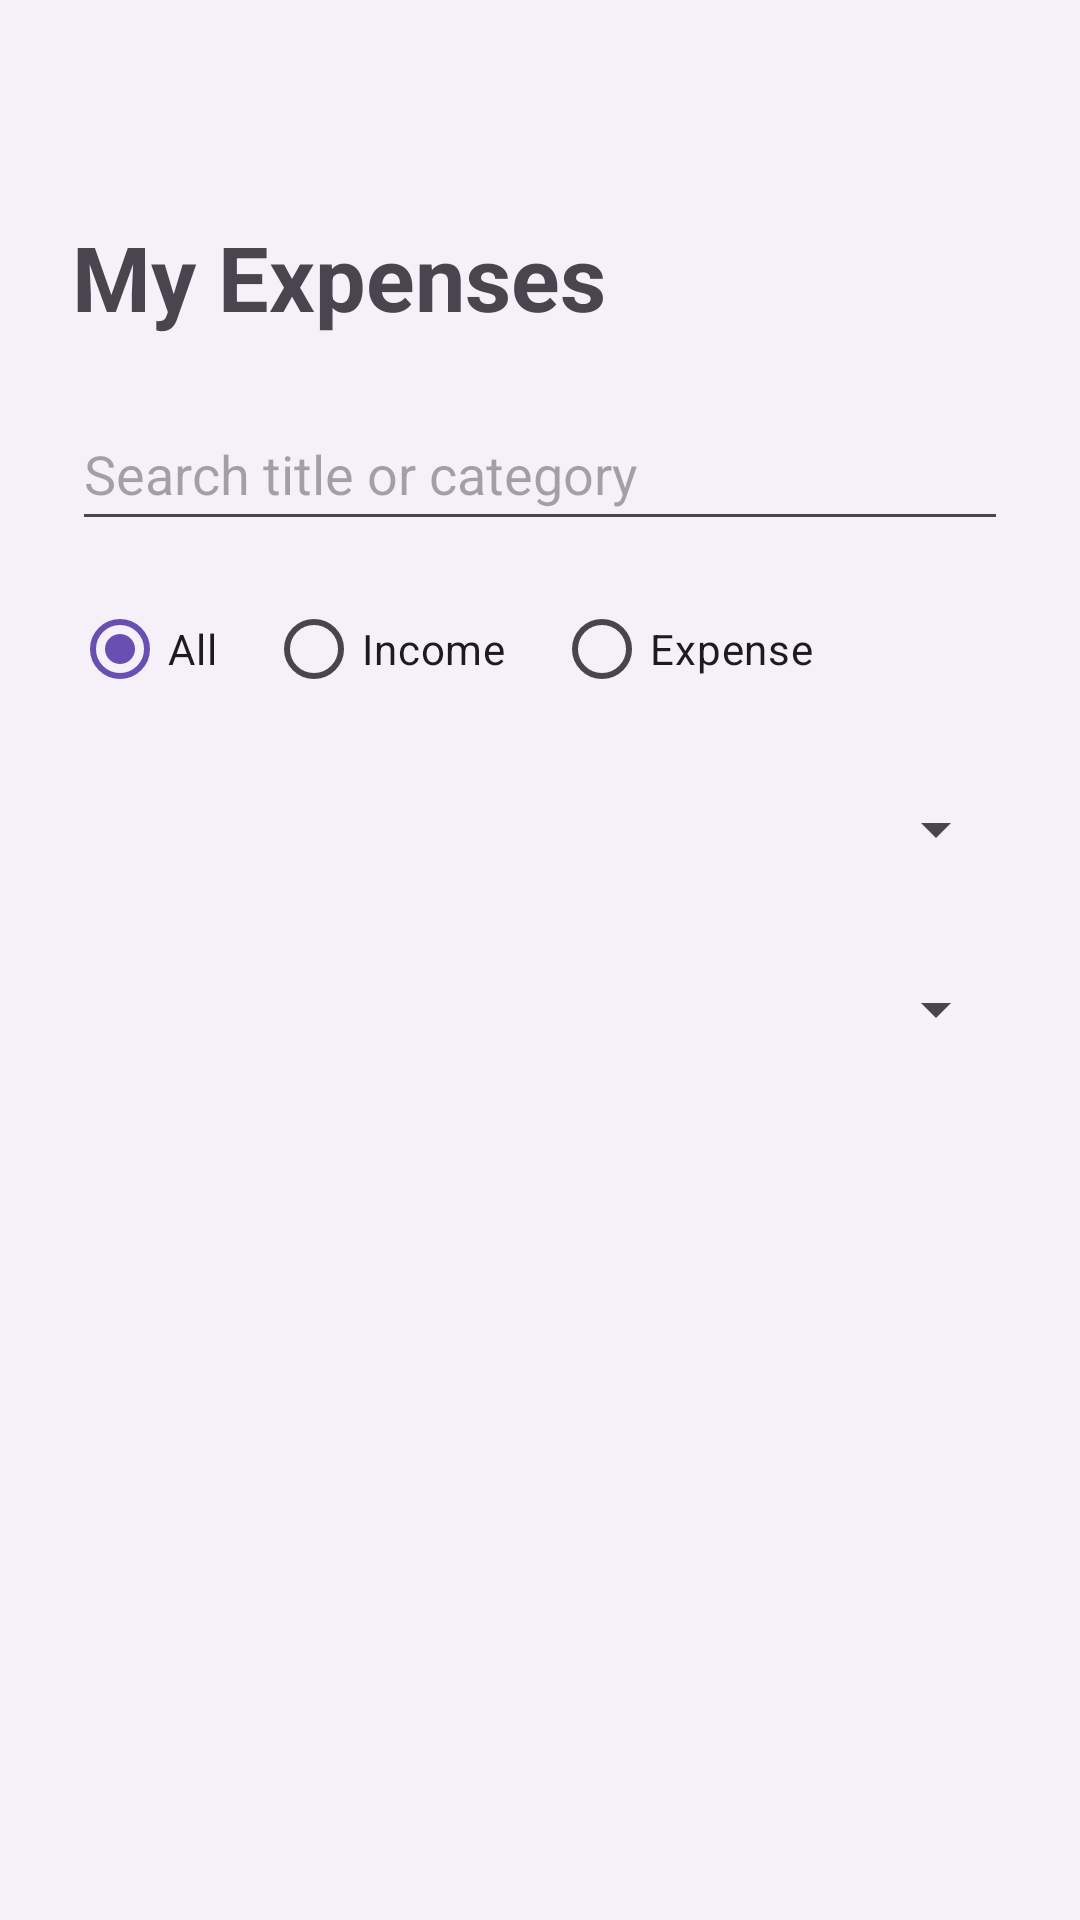

Produce the Android XML layout that renders to this screen, including the resource entries it uses.
<!-- AndroidManifest.xml: application theme Theme.ExpenseTracker -->
<!-- res/layout/activity_expense_list.xml -->
<?xml version="1.0" encoding="utf-8"?>
<LinearLayout
    xmlns:android="http://schemas.android.com/apk/res/android"
    android:layout_width="match_parent"
    android:layout_height="match_parent"
    xmlns:tools="http://schemas.android.com/tools"
    android:orientation="vertical"
    android:padding="24dp">

    <TextView
        android:id="@+id/tvTitle"
        android:layout_width="match_parent"
        android:layout_height="wrap_content"
        android:layout_marginTop="48dp"
        android:text="@string/my_expenses"
        android:textSize="30sp"
        android:textStyle="bold" />

    <EditText
        android:id="@+id/etSearch"
        android:layout_width="match_parent"
        android:layout_height="wrap_content"
        android:layout_marginTop="20dp"
        android:importantForAutofill="no"
        android:hint="@string/search_title_or_category"
        android:inputType="text"
        android:minHeight="48dp"
        tools:ignore="TextContrastCheck" />

    <RadioGroup
        android:id="@+id/rgFilter"
        android:layout_width="match_parent"
        android:layout_height="wrap_content"
        android:layout_marginTop="12dp"
        android:orientation="horizontal">

        <RadioButton
            android:id="@+id/rbAll"
            android:layout_width="wrap_content"
            android:layout_height="wrap_content"
            android:checked="true"
            android:text="@string/all" />

        <RadioButton
            android:id="@+id/rbIncome"
            android:layout_width="wrap_content"
            android:layout_height="wrap_content"
            android:layout_marginStart="16dp"
            android:text="@string/income" />

        <RadioButton
            android:id="@+id/rbExpense"
            android:layout_width="wrap_content"
            android:layout_height="wrap_content"
            android:layout_marginStart="16dp"
            android:text="@string/expense" />

    </RadioGroup>

    <Spinner
        android:id="@+id/spinnerCategory"
        android:layout_width="match_parent"
        android:layout_height="wrap_content"
        android:layout_marginTop="12dp"
        android:minHeight="48dp" />

    <Spinner
        android:id="@+id/spinnerSort"
        android:layout_width="match_parent"
        android:layout_height="wrap_content"
        android:layout_marginTop="12dp"
        android:minHeight="48dp" />

    <androidx.recyclerview.widget.RecyclerView
        android:id="@+id/recyclerExpenses"
        android:layout_width="match_parent"
        android:layout_height="0dp"
        android:layout_weight="1"
        android:layout_marginTop="20dp" />

    <TextView
        android:id="@+id/tvEmpty"
        android:layout_width="match_parent"
        android:layout_height="wrap_content"
        android:gravity="center"
        android:padding="20dp"
        android:text="@string/no_expenses_found"
        android:textSize="16sp"
        android:visibility="gone" />

</LinearLayout>
<!-- resources referenced by this layout -->
<resources>
  <string name="all">All</string>
  <string name="expense">Expense</string>
  <string name="income">Income</string>
  <string name="my_expenses">My Expenses</string>
  <string name="no_expenses_found">No expenses found</string>
  <string name="search_title_or_category">Search title or category</string>
  <style name="Theme.ExpenseTracker" parent="Base.Theme.ExpenseTracker" />
  <style name="Base.Theme.ExpenseTracker" parent="Theme.Material3.DayNight.NoActionBar">
  
          <item name="colorPrimary">@color/purple_primary</item>
          <item name="colorSecondary">@color/purple_secondary</item>
  
          <item name="android:statusBarColor">@color/purple_primary</item>
  
          <item name="android:windowBackground">
              @color/background_light
          </item>
  
      </style>
  <color name="purple_primary">#6A4FB3</color>
  <color name="purple_secondary">#8E7CC3</color>
  <color name="background_light">#F6F0F8</color>
</resources>
